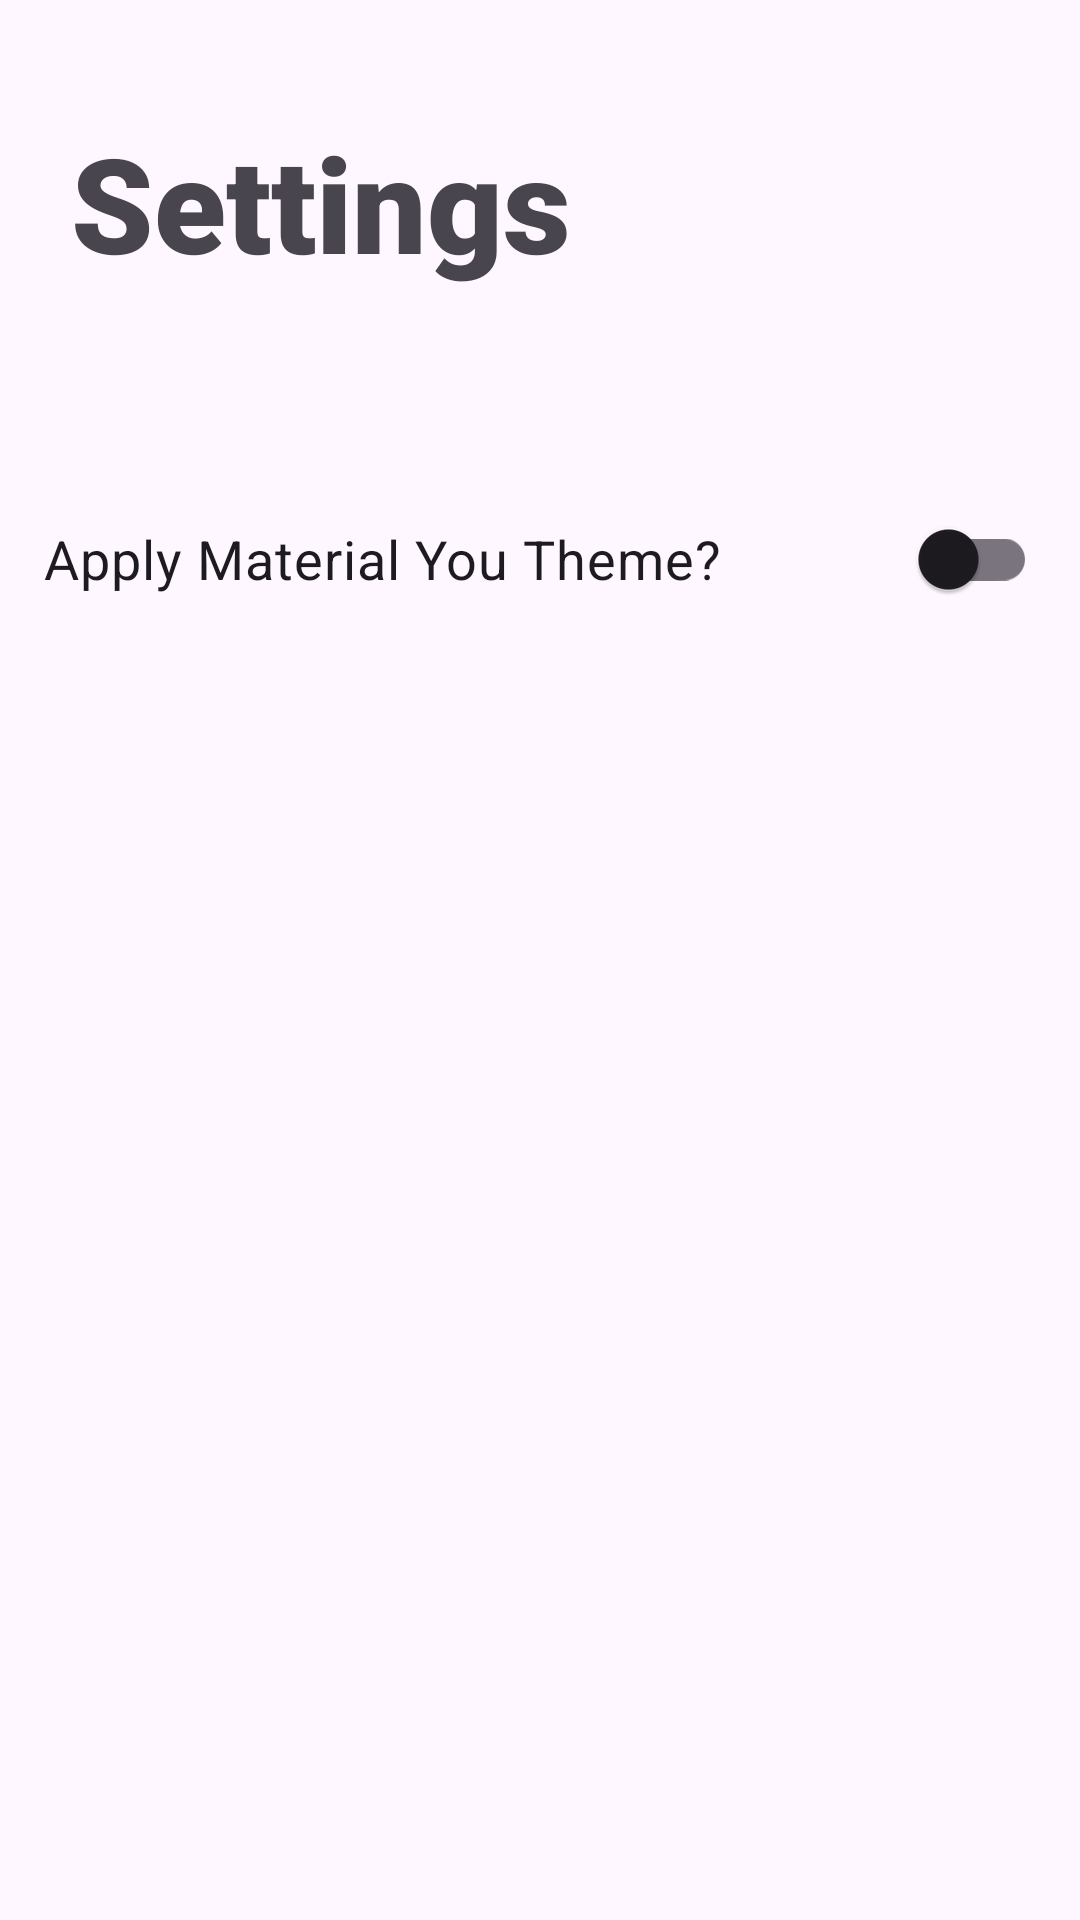

This screen was rendered from an Android layout file. Write that file and the resources it references.
<!-- AndroidManifest.xml: application theme Theme.JackSparrowr -->
<!-- res/layout/activity_settings.xml -->
<?xml version="1.0" encoding="utf-8"?>
<androidx.constraintlayout.widget.ConstraintLayout xmlns:android="http://schemas.android.com/apk/res/android"
    xmlns:tools="http://schemas.android.com/tools"
    android:layout_width="match_parent"
    android:layout_height="match_parent"
    xmlns:app="http://schemas.android.com/apk/res-auto">

    <TextView
        android:id="@+id/settingsText"
        app:layout_constraintBottom_toBottomOf="parent"
        app:layout_constraintEnd_toEndOf="parent"
        app:layout_constraintHorizontal_bias="0.16"
        app:layout_constraintStart_toStartOf="parent"
        app:layout_constraintTop_toTopOf="parent"
        app:layout_constraintVertical_bias="0.067"
        android:layout_width="212dp"
        android:layout_height="74dp"
        android:fontFamily="sans-serif-black"
        android:text="Settings"
        android:textSize="44sp"
        tools:ignore="HardcodedText"
        tools:layout_editor_absoluteX="35dp"
        tools:layout_editor_absoluteY="67dp" />

    <androidx.appcompat.widget.SwitchCompat
        android:id="@+id/themeSwitch"
        android:layout_width="331dp"
        android:layout_height="50dp"
        android:text="Apply Material You Theme?"
        android:textSize="18sp"
        app:layout_constraintBottom_toBottomOf="parent"
        app:layout_constraintEnd_toEndOf="parent"
        app:layout_constraintStart_toStartOf="parent"
        app:layout_constraintTop_toBottomOf="@+id/settingsText"
        app:layout_constraintVertical_bias="0.103"
        tools:ignore="HardcodedText" />


</androidx.constraintlayout.widget.ConstraintLayout>
<!-- resources referenced by this layout -->
<resources>
  <style name="Theme.JackSparrowr" parent="Base.Theme.JackSparrowr" />
  <style name="Base.Theme.JackSparrowr" parent="Theme.Material3.DayNight.NoActionBar">
          <item name="android:statusBarColor">@android:color/transparent</item>
          <item name="android:windowLightStatusBar">true</item>
          <item name="android:navigationBarColor">@android:color/transparent</item>
  
      </style>
</resources>
